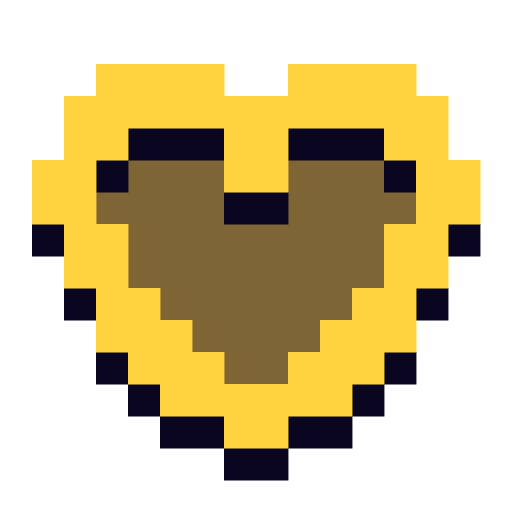
t = 0.00 s
t = 0.30 s: frame unchanged from t = 0.00 s, image omitted
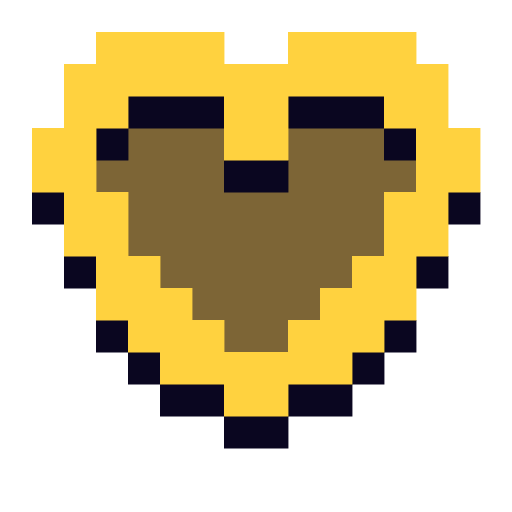
t = 0.50 s
t = 0.80 s: frame unchanged from t = 0.00 s, image omitted
t = 1.00 s: frame unchanged from t = 0.00 s, image omitted
t = 1.40 s: frame unchanged from t = 0.00 s, image omitted

The animated SVG that drew these frames (rendered in a browser with its animation timeline set to each time). Animation: 1 SMIL element (animateTransform=1); one cycle of 1.60 s, repeats indefinitely.

<svg xmlns="http://www.w3.org/2000/svg" viewBox="0 0 24 24" width="24" height="24" fill="none"><defs><linearGradient id="orb" x1="0.3" y1="0.2" x2="0.8" y2="0.9"><stop offset="0" stop-color="#FFFFFF"/><stop offset="0.4" stop-color="#BFD8FF"/><stop offset="1" stop-color="#FF2EA6"/></linearGradient><linearGradient id="gold" x1="0" y1="0" x2="0" y2="1"><stop offset="0" stop-color="#FFF1B0"/><stop offset="0.5" stop-color="#D4AF37"/><stop offset="1" stop-color="#8A6A12"/></linearGradient></defs><path d="M6 6h4.52v1.52h-4.52zM13.5 6h4.52v1.52h-4.52zM4.5 7.5h6.02v1.52h-6.02zM13.5 7.5h6.02v1.52h-6.02zM4.5 9h15.02v1.52h-15.02zM6 10.5h12.02v1.52h-12.02zM6 12h12.02v1.52h-12.02zM7.5 13.5h9.02v1.52h-9.02zM9 15h6.02v1.52h-6.02zM10.5 16.5h3.02v1.52h-3.02z" fill="#7D6536"/><g><animateTransform attributeName="transform" type="translate" values="0 0;0 -1.5;0 0;0 0" dur="1.6s" begin="0s" repeatCount="indefinite" keyTimes="0;.25;.5;1" calcMode="discrete"/><path d="M6 6h4.52v1.52h-4.52zM13.5 6h4.52v1.52h-4.52zM4.5 7.5h1.52v1.52h-1.52zM18 7.5h1.52v1.52h-1.52zM10.5 9h3.02v1.52h-3.02zM1.5 10.5h1.52v1.52h-1.52zM21 10.5h1.52v1.52h-1.52zM3 13.5h1.52v1.52h-1.52zM19.5 13.5h1.52v1.52h-1.52zM4.5 16.5h1.52v1.52h-1.52zM18 16.5h1.52v1.52h-1.52zM6 18h1.52v1.52h-1.52zM16.5 18h1.52v1.52h-1.52zM7.5 19.5h3.02v1.52h-3.02zM13.5 19.5h3.02v1.52h-3.02zM10.5 21h3.02v1.52h-3.02z" fill="#0A0620"/><path d="M4.5 3h6.02v1.52h-6.02zM13.5 3h6.02v1.52h-6.02zM3 4.5h18.02v1.52h-18.02zM3 6h3.02v1.52h-3.02zM10.5 6h3.02v1.52h-3.02zM18 6h3.02v1.52h-3.02zM1.5 7.5h3.02v1.52h-3.02zM10.5 7.5h3.02v1.52h-3.02zM19.5 7.5h3.02v1.52h-3.02zM1.5 9h3.02v1.52h-3.02zM19.5 9h3.02v1.52h-3.02zM3 10.5h3.02v1.52h-3.02zM18 10.5h3.02v1.52h-3.02zM3 12h3.02v1.52h-3.02zM18 12h3.02v1.52h-3.02zM4.5 13.5h3.02v1.52h-3.02zM16.5 13.5h3.02v1.52h-3.02zM4.5 15h4.52v1.52h-4.52zM15 15h4.52v1.52h-4.52zM6 16.5h4.52v1.52h-4.52zM13.5 16.5h4.52v1.52h-4.52zM7.5 18h9.02v1.52h-9.02zM10.5 19.5h3.02v1.52h-3.02z" fill="#FFD23F"/></g></svg>
